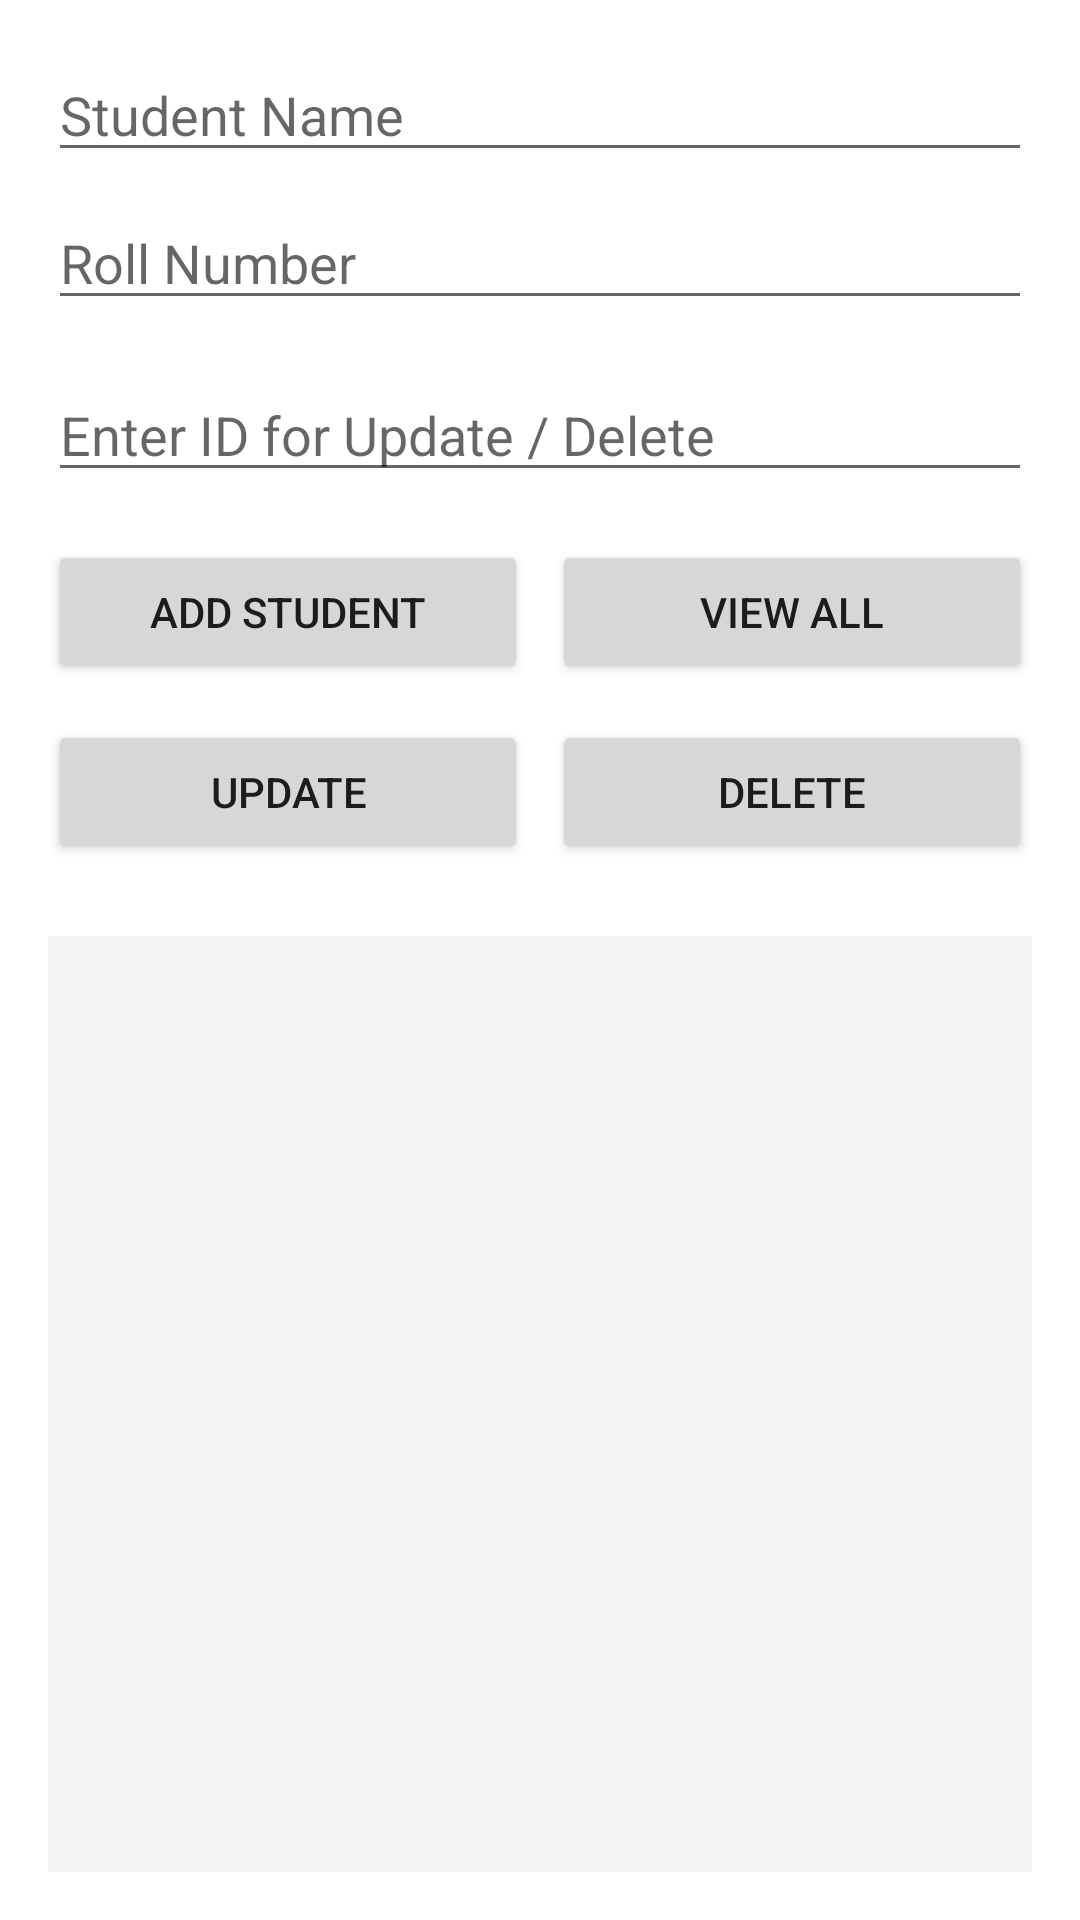

Reconstruct the res/layout file that produces this screen, plus the resources it refers to.
<!-- AndroidManifest.xml: application theme Theme.ExamPratice -->
<!-- res/layout/activity_student_crud.xml -->
<?xml version="1.0" encoding="utf-8"?>
<LinearLayout xmlns:android="http://schemas.android.com/apk/res/android"
    android:layout_width="match_parent"
    android:layout_height="match_parent"
    android:orientation="vertical"
    android:layout_marginTop="80dp"
    android:padding="16dp">

    
    <EditText
        android:id="@+id/etName"
        android:layout_width="match_parent"
        android:layout_height="wrap_content"
        android:hint="Student Name"
        android:inputType="textPersonName" />

    <EditText
        android:id="@+id/etRollNo"
        android:layout_width="match_parent"
        android:layout_height="wrap_content"
        android:layout_marginTop="8dp"
        android:hint="Roll Number"
        android:inputType="text" />

    <EditText
        android:id="@+id/etId"
        android:layout_width="match_parent"
        android:layout_height="wrap_content"
        android:layout_marginTop="16dp"
        android:hint="Enter ID for Update / Delete"
        android:inputType="number" />

    
    <LinearLayout
        android:layout_width="match_parent"
        android:layout_height="wrap_content"
        android:layout_marginTop="16dp"
        android:orientation="horizontal">

        <Button
            android:id="@+id/btnAdd"
            android:layout_width="0dp"
            android:layout_weight="1"
            android:layout_height="wrap_content"
            android:text="ADD STUDENT" />

        <Button
            android:id="@+id/btnView"
            android:layout_width="0dp"
            android:layout_weight="1"
            android:layout_height="wrap_content"
            android:layout_marginStart="8dp"
            android:text="VIEW ALL" />
    </LinearLayout>

    
    <LinearLayout
        android:layout_width="match_parent"
        android:layout_height="wrap_content"
        android:layout_marginTop="12dp"
        android:orientation="horizontal">

        <Button
            android:id="@+id/btnUpdate"
            android:layout_width="0dp"
            android:layout_weight="1"
            android:layout_height="wrap_content"
            android:text="UPDATE" />

        <Button
            android:id="@+id/btnDelete"
            android:layout_width="0dp"
            android:layout_weight="1"
            android:layout_height="wrap_content"
            android:layout_marginStart="8dp"
            android:text="DELETE" />
    </LinearLayout>

    
    <ListView
        android:id="@+id/listViewStudents"
        android:layout_width="match_parent"
        android:layout_height="0dp"
        android:layout_weight="1"
        android:layout_marginTop="24dp"
        android:background="#F5F5F5"
        android:padding="8dp" />

</LinearLayout>
<!-- resources referenced by this layout -->
<resources>
  <style name="Theme.ExamPratice" parent="Theme.MaterialComponents.DayNight.DarkActionBar">
          
          <item name="colorPrimary">@color/purple_500</item>
          <item name="colorPrimaryVariant">@color/purple_700</item>
          <item name="colorOnPrimary">@color/white</item>
          
          <item name="colorSecondary">@color/teal_200</item>
          <item name="colorSecondaryVariant">@color/teal_700</item>
          <item name="colorOnSecondary">@color/black</item>
          
          <item name="android:statusBarColor">?attr/colorPrimaryVariant</item>
          
      </style>
  <!-- not gathered from this repository: default colours our renderer supplied (Android Studio template values) -->
  <color name="purple_500">#FF6200EE</color>
  <color name="purple_700">#FF3700B3</color>
  <color name="teal_200">#FF03DAC5</color>
  <color name="teal_700">#FF018786</color>
  <color name="black">#FF000000</color>
  <color name="white">#FFFFFFFF</color>
</resources>
